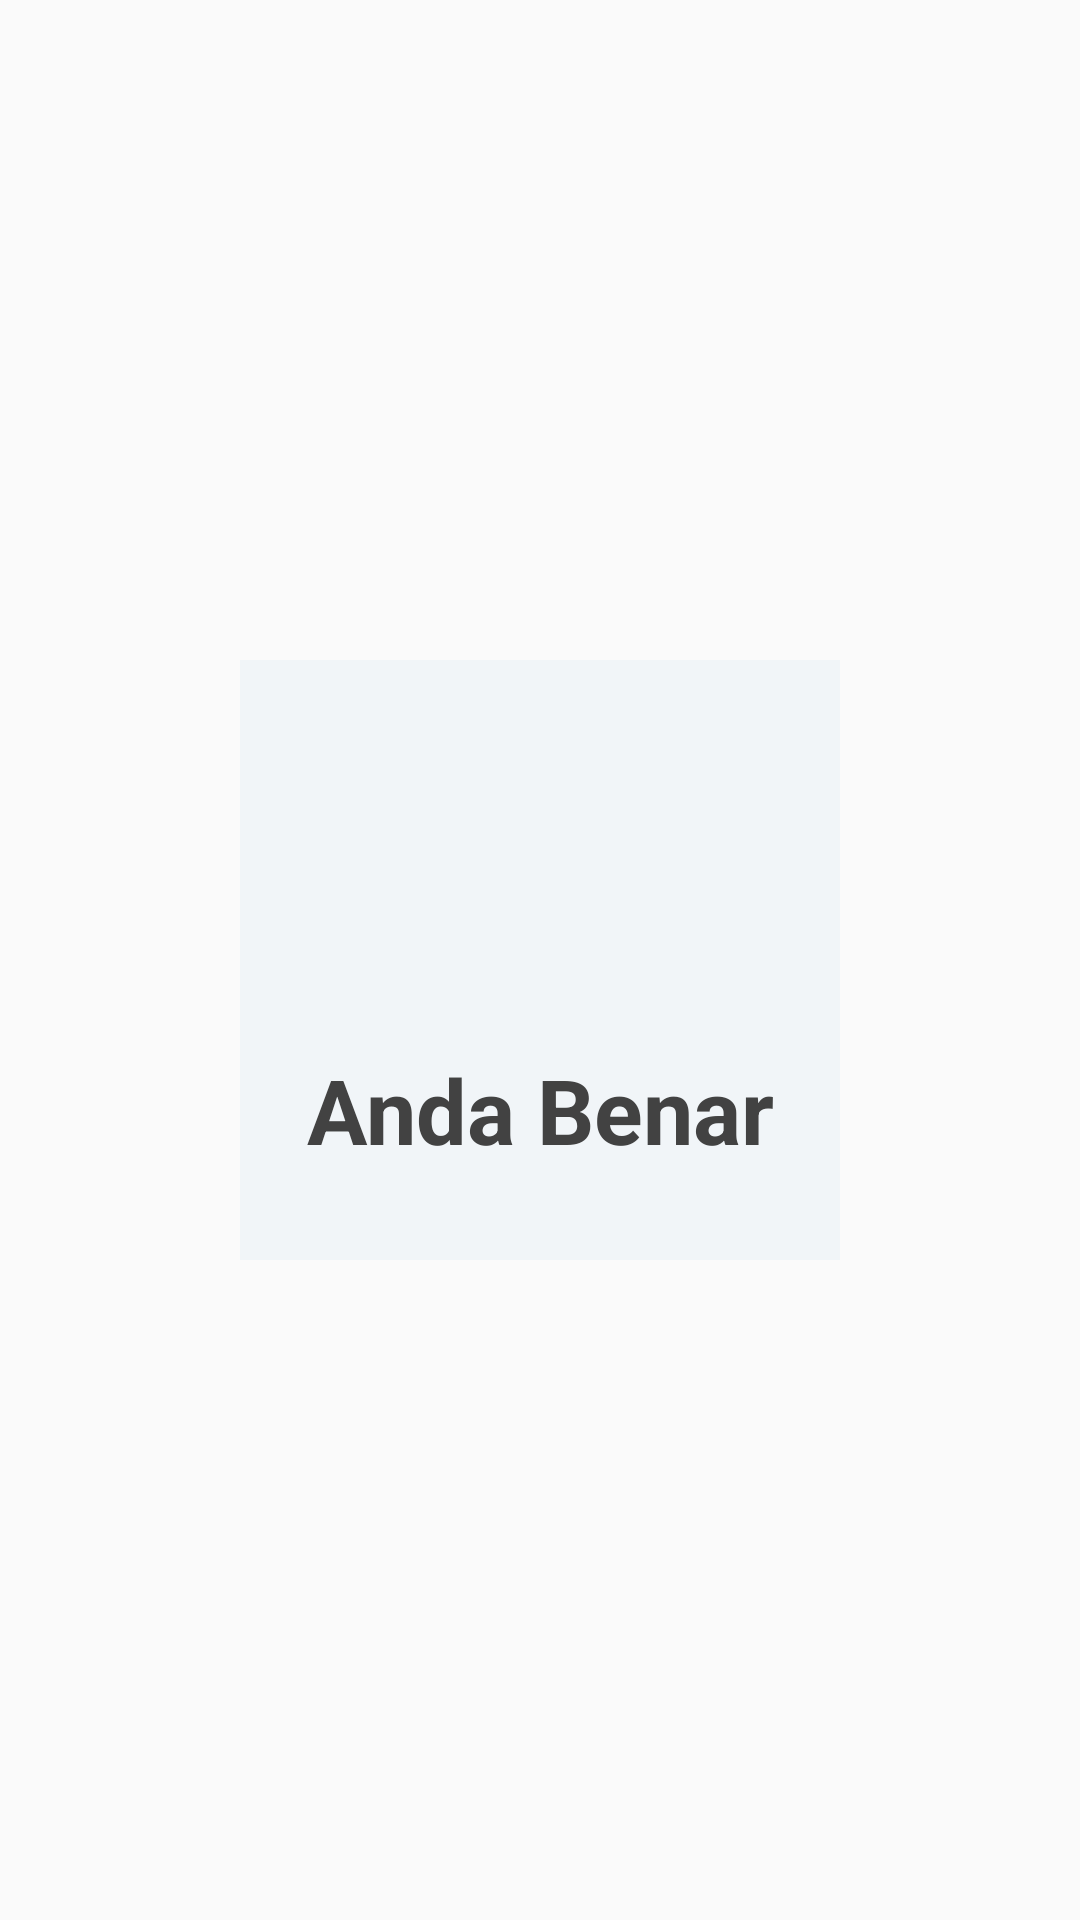

Write the Android layout XML for this screen, with the resource values it uses.
<!-- AndroidManifest.xml: application theme AppTheme -->
<!-- res/layout/benar.xml -->
<?xml version="1.0" encoding="utf-8"?>
<LinearLayout xmlns:android="http://schemas.android.com/apk/res/android"
    android:orientation="vertical"
    android:gravity="center"
    android:layout_width="match_parent"
    android:layout_height="match_parent">

    <LinearLayout
        android:gravity="center"
        android:layout_width="200dp"
        android:layout_height="200dp"
        android:background="@color/colorAzur"
        android:orientation="vertical">

        <ImageView
            android:layout_width="200dp"
            android:layout_height="100dp"
            android:src="@drawable/ic_beenhere_black_24dp"/>

        <TextView
            android:text="Anda Benar"
            android:gravity="center"
            android:textSize="30sp"
            android:layout_width="200dp"
            android:layout_height="wrap_content"
            android:textStyle="bold"
            android:textColor="@color/cardview_dark_background"/>
    </LinearLayout>

</LinearLayout>
<!-- resources referenced by this layout -->
<resources>
  <color name="colorAzur">#F1F5F8</color>
  <style name="AppTheme" parent="Theme.AppCompat.DayNight.DarkActionBar">
          
          <item name="colorPrimary">@color/colorPrimary</item>
          <item name="colorPrimaryDark">@color/colorPrimaryDark</item>
          <item name="colorAccent">@color/colorAccent</item>
      </style>
  <color name="colorPrimary">#3F51B1</color>
  <color name="colorPrimaryDark">#3F51B5</color>
  <color name="colorAccent">#D81B60</color>
</resources>
